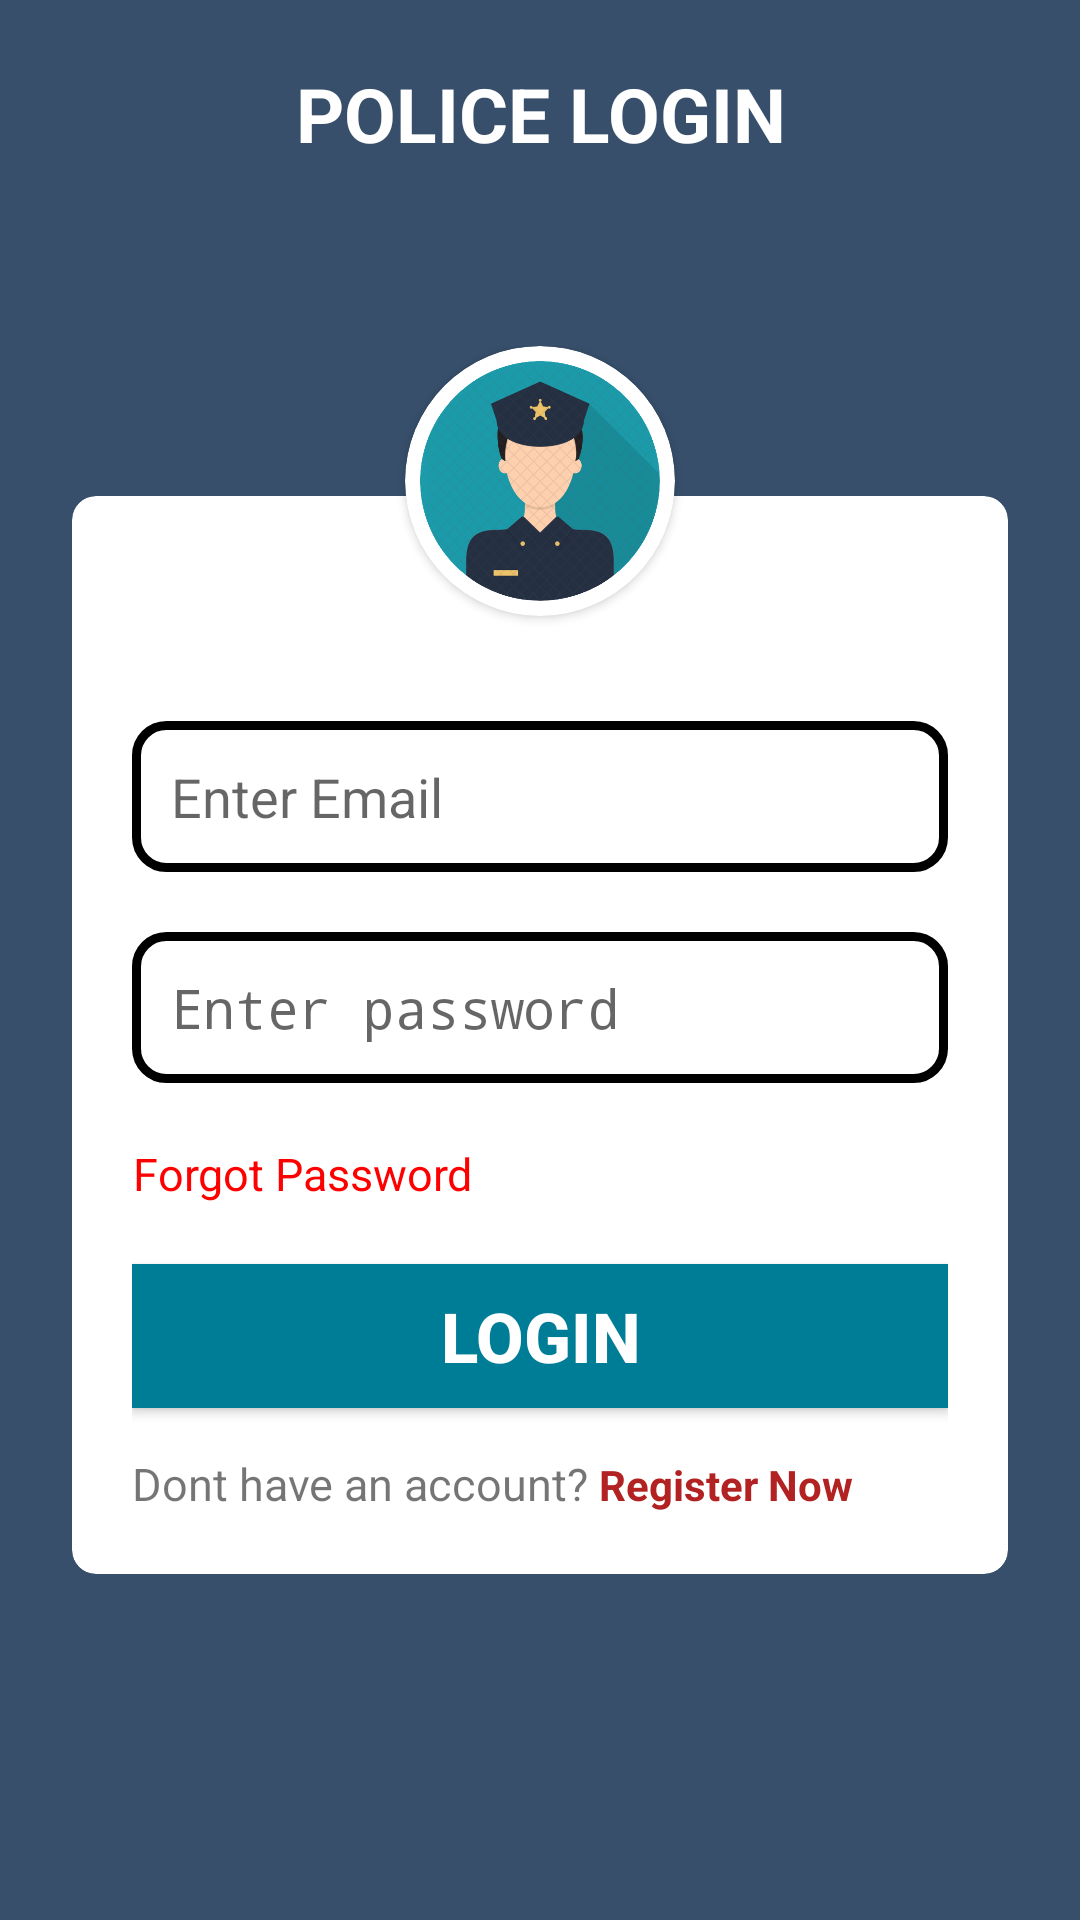

Android layout source for this screen:
<!-- AndroidManifest.xml: application theme Theme.MissingChild -->
<!-- res/layout/activity_police_login.xml -->
<?xml version="1.0" encoding="utf-8"?>
<RelativeLayout xmlns:android="http://schemas.android.com/apk/res/android"
    xmlns:app="http://schemas.android.com/apk/res-auto"
    xmlns:tools="http://schemas.android.com/tools"
    android:layout_width="match_parent"
    android:layout_height="match_parent"
    android:layout_centerVertical="true"
    android:orientation="vertical"
    android:background="@drawable/police_solid_bg"
    tools:context="com.mperson.missingchild.PoliceLogin">

    <com.google.android.material.appbar.AppBarLayout
        android:layout_width="match_parent"
        android:layout_height="wrap_content">

        <androidx.appcompat.widget.Toolbar
            android:id="@+id/toolbar"
            android:gravity="center"
            android:layout_width="match_parent"
            android:layout_height="?attr/actionBarSize"
            android:background="@drawable/police_solid_bg">
            <TextView
                android:layout_width="wrap_content"
                android:layout_height="match_parent"
                android:gravity="center"
                android:layout_marginTop="20dp"
                android:layout_gravity="center"
                android:textColor="@color/white"
                android:textStyle="bold"
                android:textSize="25dp"
                android:text="@string/pclogin"/>
        </androidx.appcompat.widget.Toolbar>
    </com.google.android.material.appbar.AppBarLayout>
    <RelativeLayout
        android:id="@+id/cardview_container"
        android:layout_width="wrap_content"
        android:layout_height="wrap_content"
        android:layout_centerInParent="true"
        android:layout_marginLeft="24dp"
        android:layout_marginTop="100dp"
        android:layout_marginRight="24dp" >

    <androidx.cardview.widget.CardView
        android:id="@+id/cardview"
        android:layout_width="match_parent"
        android:layout_height="wrap_content"
        android:layout_marginTop="50dp"
        app:cardBackgroundColor="@color/white"
        app:cardCornerRadius="8dp"
        app:cardElevation="0dp">

        <LinearLayout
            android:layout_width="match_parent"
            android:layout_height="match_parent"
            android:layout_marginTop="50dp"
            android:orientation="vertical"
            android:padding="20dp">


            <EditText
                android:id="@+id/Email"
                android:layout_marginTop="5dp"
                android:drawablePadding="15dp"
                android:padding="13dp"
                android:inputType="textEmailAddress"
                android:background="@drawable/bcg"
                android:drawableLeft="@drawable/email_24"
                android:layout_width="match_parent"
                android:layout_height="wrap_content"
                android:hint="@string/email" />

            <EditText
                android:id="@+id/pwd"
                android:layout_marginTop="20dp"
                android:drawableLeft="@drawable/lock_24"
                android:drawablePadding="15dp"
                android:padding="13dp"
                android:layout_width="match_parent"
                android:background="@drawable/bcg"
                android:layout_height="wrap_content"
                android:inputType="textPassword"
                android:hint="@string/pwd" />
            <TextView
                android:id="@+id/fgpc"
                android:layout_marginTop="20dp"
                android:textSize="15dp"
                android:textColor="#FF00"
                android:layout_width="wrap_content"
                android:layout_height="match_parent"
                android:text="@string/fgt"
                android:textAlignment="center"/>
            <Button
                android:id="@+id/btn_pc_lg"
                android:layout_width="match_parent"
                android:layout_height="wrap_content"
                android:layout_marginTop="20dp"
                android:textStyle="bold"
                android:background="#007D96"
                android:textSize="23dp"
                android:textColor="@color/white"
                android:text="@string/Login"/>
            <LinearLayout
                android:layout_width="match_parent"
                android:layout_height="wrap_content"
                android:orientation="horizontal">

            </LinearLayout>
            <LinearLayout
                android:layout_width="wrap_content"
                android:layout_height="match_parent"
                android:orientation="horizontal">

                <TextView
                    android:layout_width="match_parent"
                    android:layout_height="wrap_content"
                    android:layout_marginTop="15dp"
                    android:text="@string/noacc"
                    android:textSize="15dp" />

                <TextView
                    android:id="@+id/btn_pc_rg"
                    android:layout_width="wrap_content"
                    android:layout_height="wrap_content"
                    android:layout_marginTop="15dp"
                    android:backgroundTint="@color/white"
                    android:text=" Register Now"
                    android:textAllCaps="false"
                    android:textColor="#B22222"
                    android:textStyle="bold" />
            </LinearLayout>
        </LinearLayout>
    </androidx.cardview.widget.CardView>
        <androidx.cardview.widget.CardView
            android:layout_width="90dp"
            android:layout_height="90dp"
            android:elevation="0dp"
            app:cardCornerRadius="45dp"
            android:layout_centerHorizontal="true">
            <ImageView
                android:layout_width="match_parent"
                android:layout_height="match_parent"
                android:padding="5dp"
                android:src="@drawable/police_icon"/>
        </androidx.cardview.widget.CardView>
    </RelativeLayout>


</RelativeLayout>
<!-- resources referenced by this layout -->
<resources>
  <color name="white">#FFFFFFFF</color>
  <!-- drawable bcg (drawable) -->
  <?xml version="1.0" encoding="utf-8"?>
  <shape xmlns:android="http://schemas.android.com/apk/res/android">
      <corners android:radius="10dp">
      </corners>
      <stroke android:width="3dp"/>
  
  </shape>
  <!-- drawable police_icon: png bitmap (drawable-v24, 156278 bytes) -->
  <!-- drawable police_solid_bg: png bitmap (drawable-v24, 4047 bytes) -->
  <string name="Login">LOGIN</string>
  <string name="email">Enter Email</string>
  <string name="fgt">Forgot Password</string>
  <string name="noacc">Dont have an account?</string>
  <string name="pclogin">POLICE LOGIN</string>
  <string name="pwd">Enter password</string>
  <style name="Theme.MissingChild" parent="Theme.AppCompat.DayNight.NoActionBar">
          
          <item name="colorPrimary">@color/purple_500</item>
          <item name="colorPrimaryVariant">@color/purple_700</item>
          <item name="colorOnPrimary">@color/white</item>
          
          <item name="colorSecondary">@color/teal_200</item>
          <item name="colorSecondaryVariant">@color/teal_700</item>
          <item name="colorOnSecondary">@color/black</item>
          
          <item name="android:statusBarColor" tools:targetApi="l">@color/policbg</item>
          
      </style>
  <color name="purple_500">#FF6200EE</color>
  <color name="purple_700">#FF3700B3</color>
  <color name="teal_200">#FF03DAC5</color>
  <color name="teal_700">#FF018786</color>
  <color name="black">#FF000000</color>
  <color name="policbg">#374F6B</color>
</resources>
